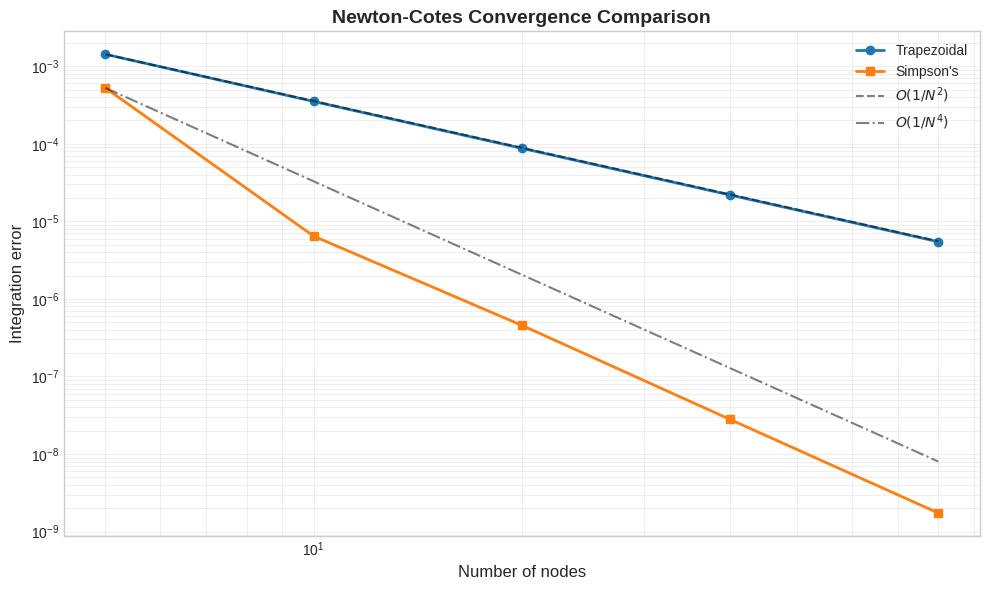
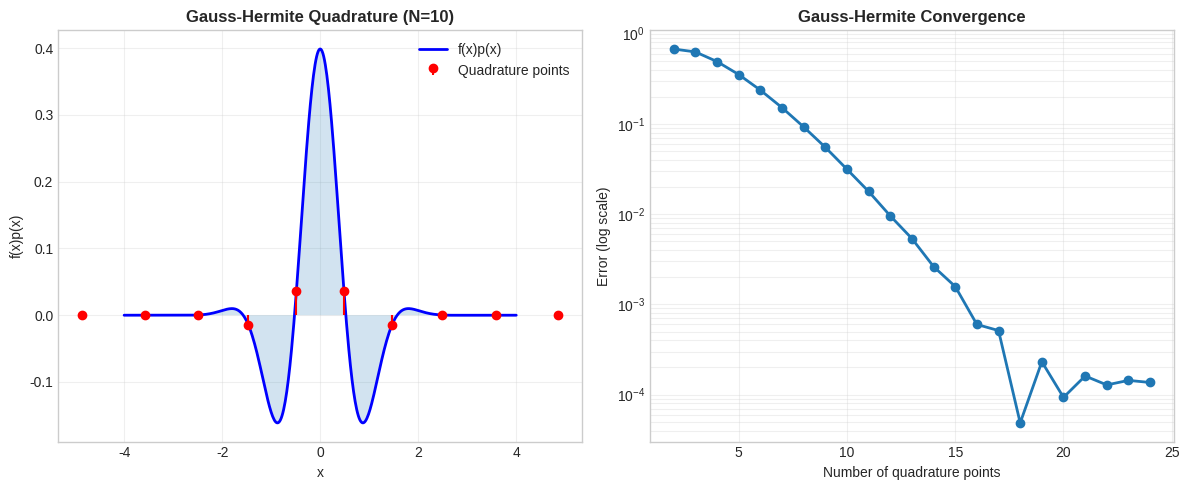
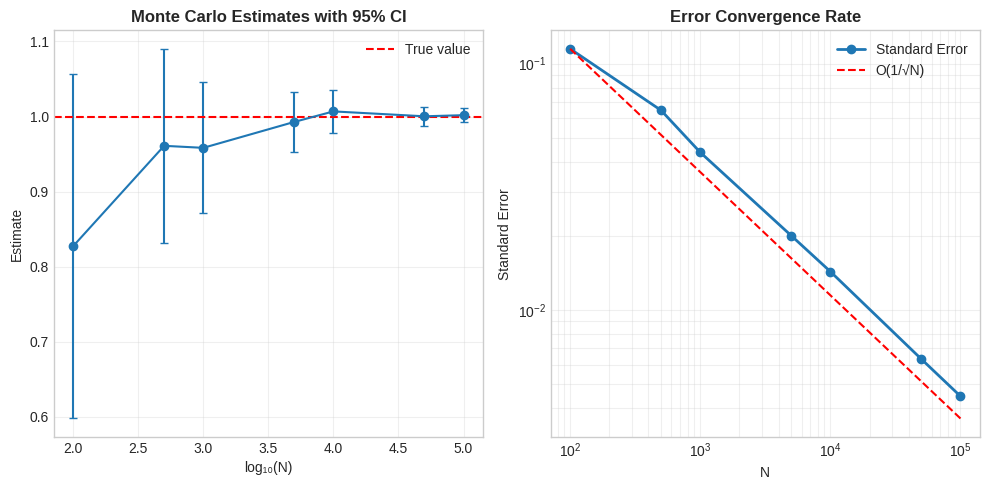
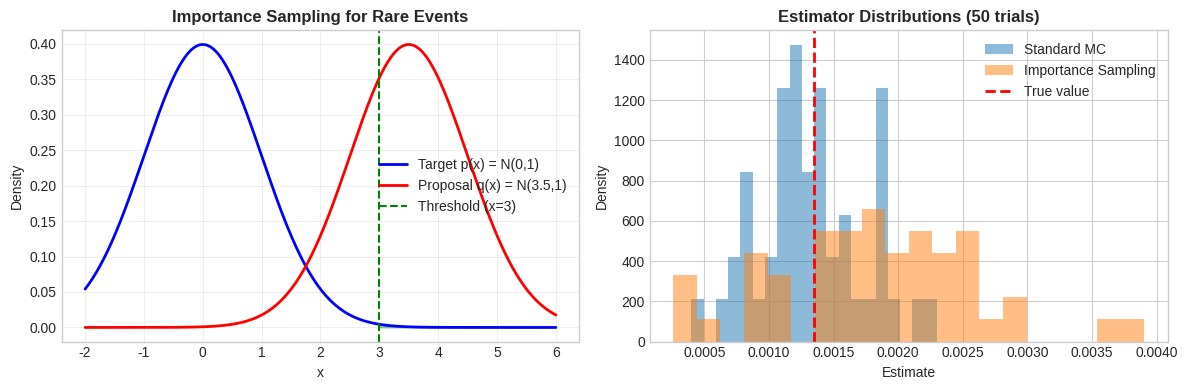
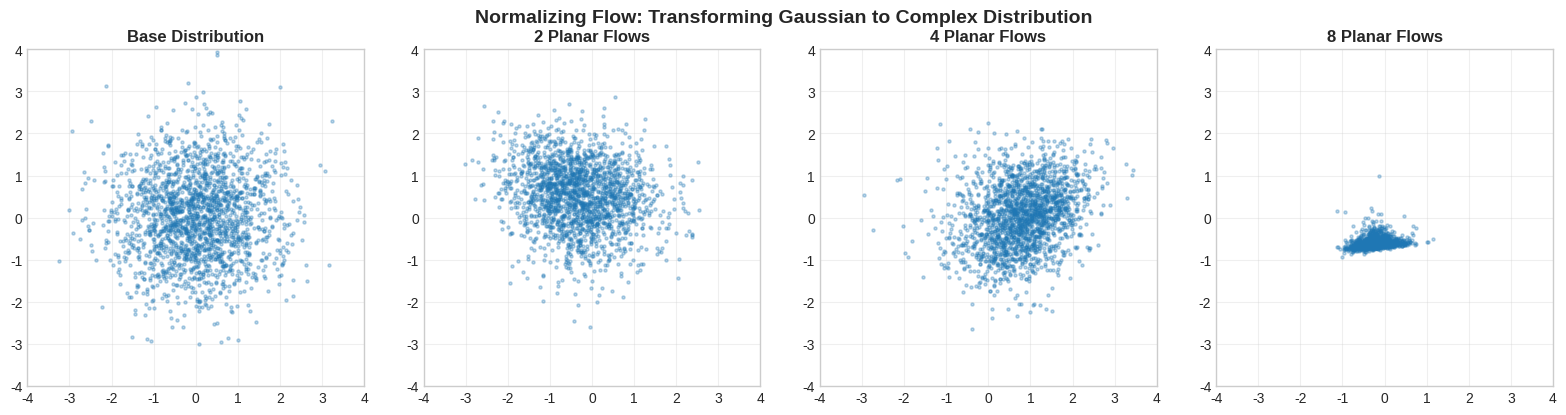
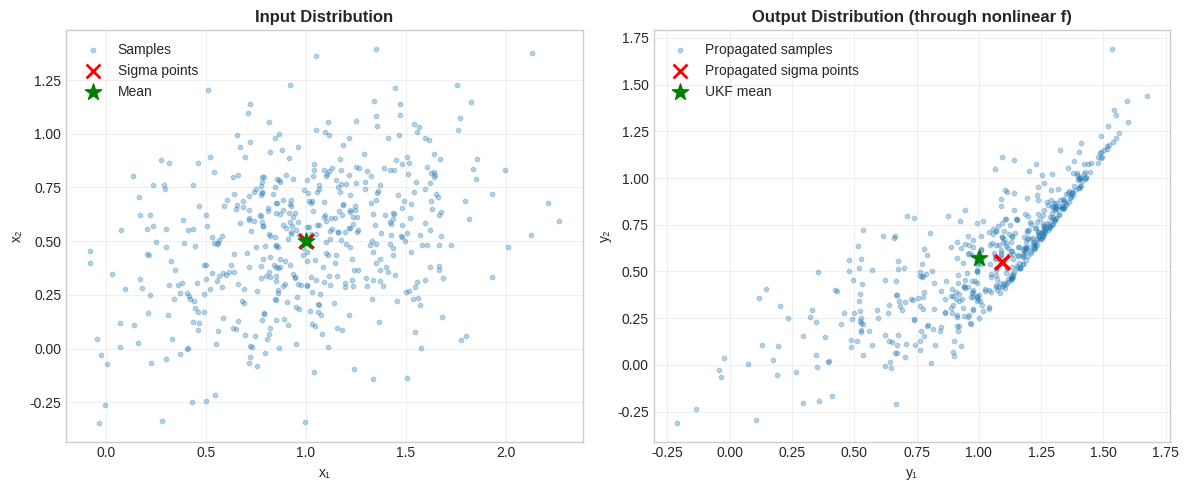

The script that saved these images, in order:
# ============================================
# IMPORTS AND SETUP
# ============================================

import numpy as np
import matplotlib.pyplot as plt
from scipy.integrate import quad
from scipy.stats import norm
from scipy.special import roots_hermite, roots_legendre
import warnings

# Configuration
warnings.filterwarnings('ignore')
plt.style.use('seaborn-v0_8-whitegrid')
np.random.seed(42)
np.set_printoptions(precision=4, suppress=True)

print("✅ Setup complete! NumPy version:", np.__version__)

# ============================================
# 1.1 TRAPEZOIDAL RULE IMPLEMENTATION
# ============================================

def trapezoidal_rule(f, a, b, n):
    """
    Trapezoidal rule for numerical integration.
    
    Error: O(1/N²)
    """
    x = np.linspace(a, b, n + 1)
    y = f(x)
    h = (b - a) / n
    return h * (0.5 * y[0] + np.sum(y[1:-1]) + 0.5 * y[-1])


# Example: Integrate exp(-x² - sin(3x)²) from 0 to 1
def test_function(x):
    return np.exp(-x**2 - np.sin(3*x)**2)

# True value using high-precision quadrature
true_value, _ = quad(test_function, 0, 1, epsabs=1e-12)

# Test with different node counts
nodes = [5, 10, 20, 40, 80]
trap_results = [trapezoidal_rule(test_function, 0, 1, n) for n in nodes]
trap_errors = [abs(r - true_value) for r in trap_results]

print("="*50)
print("TRAPEZOIDAL RULE CONVERGENCE")
print("="*50)
print(f"True value: {true_value:.10f}")
print()
for n, result, error in zip(nodes, trap_results, trap_errors):
    print(f"N={n:3d}: Result={result:.10f}, Error={error:.2e}")

# ============================================
# 1.2 SIMPSON'S RULE IMPLEMENTATION
# ============================================

def simpsons_rule(f, a, b, n):
    """
    Simpson's 1/3 rule for numerical integration.
    
    Error: O(1/N⁴) - faster convergence for smooth functions
    """
    if n % 2 != 0:
        n += 1  # Ensure even
    
    x = np.linspace(a, b, n + 1)
    y = f(x)
    h = (b - a) / n
    
    result = y[0] + y[-1]
    result += 4 * np.sum(y[1:-1:2])  # Odd indices
    result += 2 * np.sum(y[2:-2:2])  # Even indices
    
    return h * result / 3


# Compare convergence
simp_results = [simpsons_rule(test_function, 0, 1, n) for n in nodes]
simp_errors = [abs(r - true_value) for r in simp_results]

print("="*50)
print("SIMPSON'S RULE CONVERGENCE")
print("="*50)
for n, result, error in zip(nodes, simp_results, simp_errors):
    print(f"N={n:3d}: Result={result:.10f}, Error={error:.2e}")

# Plot convergence comparison
plt.figure(figsize=(10, 6))
plt.loglog(nodes, trap_errors, 'o-', linewidth=2, label='Trapezoidal')
plt.loglog(nodes, simp_errors, 's-', linewidth=2, label="Simpson's")
plt.loglog(nodes, [trap_errors[0]*(nodes[0]/n)**2 for n in nodes], 
           'k--', alpha=0.5, label='$O(1/N^2)$')
plt.loglog(nodes, [simp_errors[0]*(nodes[0]/n)**4 for n in nodes], 
           'k-.', alpha=0.5, label='$O(1/N^4)$')
plt.xlabel('Number of nodes', fontsize=12)
plt.ylabel('Integration error', fontsize=12)
plt.title('Newton-Cotes Convergence Comparison', fontsize=14, fontweight='bold')
plt.legend(fontsize=10)
plt.grid(True, which="both", ls="-", alpha=0.3)
plt.tight_layout()
plt.show()

print("\n💡 Key Insight: Simpson's error decreases 16x when N doubles,")
print("   while Trapezoidal only decreases 4x.")

# ============================================
# 2.1 GAUSS-HERMITE QUADRATURE
# ============================================

def gauss_hermite_expectation(f, mu=0, sigma=1, n=10):
    """
    Compute E[f(X)] where X ~ N(μ, σ²) using Gauss-Hermite.
    
    This is the go-to method for Gaussian expectations!
    """
    nodes, weights = roots_hermite(n)
    
    # Transform for N(μ, σ²)
    transformed_nodes = np.sqrt(2) * sigma * nodes + mu
    transformed_weights = weights / np.sqrt(np.pi)
    
    return np.sum(transformed_weights * f(transformed_nodes))


# Test: E[X²] for X ~ N(0,1) should be 1
f_squared = lambda x: x**2
result = gauss_hermite_expectation(f_squared, mu=0, sigma=1, n=5)
print(f"E[X²] for X~N(0,1): {result:.10f} (should be 1.0)")

# Test: E[ReLU(X)] for X ~ N(0,1)
f_relu = lambda x: np.maximum(0, x)
relu_result = gauss_hermite_expectation(f_relu, mu=0, sigma=1, n=20)
true_relu = 1 / np.sqrt(2 * np.pi)  # Analytical result
print(f"E[ReLU(X)] for X~N(0,1): {relu_result:.6f} (analytical: {true_relu:.6f})")

# Visualize quadrature points
n_points = 10
nodes, weights = roots_hermite(n_points)
transformed_nodes = np.sqrt(2) * nodes

x = np.linspace(-4, 4, 500)
f = lambda x: np.exp(-x**2/2) * np.cos(3*x)

plt.figure(figsize=(12, 5))

# Left: Function and quadrature points
plt.subplot(1, 2, 1)
plt.plot(x, f(x) * norm.pdf(x), 'b-', linewidth=2, label='f(x)p(x)')
plt.fill_between(x, f(x) * norm.pdf(x), alpha=0.2)
plt.stem(transformed_nodes, f(transformed_nodes) * norm.pdf(transformed_nodes),
         'r', markerfmt='ro', basefmt=' ', label='Quadrature points')
plt.xlabel('x')
plt.ylabel('f(x)p(x)')
plt.title(f'Gauss-Hermite Quadrature (N={n_points})', fontweight='bold')
plt.legend()
plt.grid(True, alpha=0.3)

# Right: Convergence
plt.subplot(1, 2, 2)
n_values = range(2, 25)
mc_estimate = np.mean(f(np.random.randn(100000)))  # MC reference
gh_estimates = [gauss_hermite_expectation(f, n=n) for n in n_values]
gh_errors = [abs(e - mc_estimate) for e in gh_estimates]

plt.semilogy(list(n_values), gh_errors, 'o-', linewidth=2)
plt.xlabel('Number of quadrature points')
plt.ylabel('Error (log scale)')
plt.title('Gauss-Hermite Convergence', fontweight='bold')
plt.grid(True, which='both', alpha=0.3)

plt.tight_layout()
plt.show()

print("\n🔑 Key Insight: Just 10 Gauss-Hermite points often beat 100,000 MC samples!")

# ============================================
# 3.1 BASIC MONTE CARLO
# ============================================

def monte_carlo_integrate(f, sampler, n_samples, seed=None):
    """
    Monte Carlo integration: E_p[f(X)] ≈ (1/N) Σ f(x_i)
    
    Returns (estimate, standard_error)
    """
    if seed is not None:
        np.random.seed(seed)
    
    samples = sampler(n_samples)
    values = f(samples)
    
    estimate = np.mean(values)
    standard_error = np.std(values) / np.sqrt(n_samples)
    
    return estimate, standard_error


# Example: E[X²] for X ~ N(0,1)
f = lambda x: x**2
sampler = lambda n: np.random.randn(n)

sample_sizes = [100, 500, 1000, 5000, 10000, 50000, 100000]
estimates = []
errors = []

for n in sample_sizes:
    est, se = monte_carlo_integrate(f, sampler, n, seed=42)
    estimates.append(est)
    errors.append(se)

print("="*50)
print("MONTE CARLO CONVERGENCE")
print("="*50)
print(f"True value: E[X²] = 1.0")
print()
for n, est, se in zip(sample_sizes, estimates, errors):
    print(f"N={n:6d}: Estimate={est:.6f}, SE={se:.6f}")

# Plot convergence
plt.figure(figsize=(10, 5))

plt.subplot(1, 2, 1)
plt.errorbar(np.log10(sample_sizes), estimates, yerr=2*np.array(errors), 
             fmt='o-', capsize=3)
plt.axhline(y=1.0, color='r', linestyle='--', label='True value')
plt.xlabel('log₁₀(N)')
plt.ylabel('Estimate')
plt.title('Monte Carlo Estimates with 95% CI', fontweight='bold')
plt.legend()
plt.grid(True, alpha=0.3)

plt.subplot(1, 2, 2)
plt.loglog(sample_sizes, errors, 'o-', linewidth=2, label='Standard Error')
plt.loglog(sample_sizes, [errors[0]*np.sqrt(sample_sizes[0]/n) for n in sample_sizes],
           'r--', label='O(1/√N)')
plt.xlabel('N')
plt.ylabel('Standard Error')
plt.title('Error Convergence Rate', fontweight='bold')
plt.legend()
plt.grid(True, which='both', alpha=0.3)

plt.tight_layout()
plt.show()

# ============================================
# 3.2 IMPORTANCE SAMPLING
# ============================================

def importance_sampling(f, p, q, q_sampler, n_samples, seed=None):
    """
    Importance sampling: E_p[f(X)] using samples from q.
    
    Returns (estimate, standard_error, effective_sample_size)
    """
    if seed is not None:
        np.random.seed(seed)
    
    samples = q_sampler(n_samples)
    
    # Importance weights
    weights = p(samples) / (q(samples) + 1e-10)
    normalized_weights = weights / np.sum(weights)
    
    # Weighted estimate
    f_vals = f(samples)
    estimate = np.sum(normalized_weights * f_vals)
    
    # Effective sample size
    ess = 1.0 / np.sum(normalized_weights**2)
    
    return estimate, ess


# Example: Estimate P(X > 3) for X ~ N(0,1)
# True value: ~0.00135

def indicator_above_3(x):
    return (x > 3).astype(float)

# Standard MC
p_standard = lambda x: norm.pdf(x, 0, 1)
q_standard = lambda x: norm.pdf(x, 0, 1) 
q_standard_sampler = lambda n: np.random.randn(n)

# Importance sampling with shifted proposal
q_shifted = lambda x: norm.pdf(x, 3.5, 1)  # Centered near the rare region
q_shifted_sampler = lambda n: np.random.randn(n) + 3.5

n_samples = 10000
true_prob = 1 - norm.cdf(3)  # ~0.00135

# Run multiple trials
n_trials = 50
mc_estimates = []
is_estimates = []

for trial in range(n_trials):
    # Standard MC
    samples = np.random.randn(n_samples)
    mc_estimates.append(np.mean(samples > 3))
    
    # Importance sampling
    is_est, _ = importance_sampling(
        indicator_above_3, p_standard, q_shifted, q_shifted_sampler, n_samples
    )
    is_estimates.append(is_est)

print("="*50)
print("IMPORTANCE SAMPLING: RARE EVENT ESTIMATION")
print("="*50)
print(f"True P(X > 3): {true_prob:.6f}")
print()
print(f"Standard MC:    Mean={np.mean(mc_estimates):.6f}, Std={np.std(mc_estimates):.6f}")
print(f"Importance Samp: Mean={np.mean(is_estimates):.6f}, Std={np.std(is_estimates):.6f}")
print()
print(f"Variance reduction: {np.var(mc_estimates)/np.var(is_estimates):.1f}x")

# Visualize
plt.figure(figsize=(12, 4))

plt.subplot(1, 2, 1)
x = np.linspace(-2, 6, 500)
plt.plot(x, norm.pdf(x, 0, 1), 'b-', linewidth=2, label='Target p(x) = N(0,1)')
plt.plot(x, norm.pdf(x, 3.5, 1), 'r-', linewidth=2, label='Proposal q(x) = N(3.5,1)')
plt.axvline(x=3, color='green', linestyle='--', label='Threshold (x=3)')
plt.fill_between(x[x>3], norm.pdf(x[x>3], 0, 1), alpha=0.3, color='green')
plt.xlabel('x')
plt.ylabel('Density')
plt.title('Importance Sampling for Rare Events', fontweight='bold')
plt.legend()
plt.grid(True, alpha=0.3)

plt.subplot(1, 2, 2)
plt.hist(mc_estimates, bins=20, alpha=0.5, label='Standard MC', density=True)
plt.hist(is_estimates, bins=20, alpha=0.5, label='Importance Sampling', density=True)
plt.axvline(x=true_prob, color='r', linestyle='--', linewidth=2, label='True value')
plt.xlabel('Estimate')
plt.ylabel('Density')
plt.title('Estimator Distributions (50 trials)', fontweight='bold')
plt.legend()

plt.tight_layout()
plt.show()

# ============================================
# 4.1 PLANAR FLOW IMPLEMENTATION
# ============================================

class PlanarFlow:
    """
    Planar flow: f(z) = z + u * tanh(w^T z + b)
    
    Contracts/expands space along hyperplanes.
    """
    
    def __init__(self, d):
        self.d = d
        self.w = np.random.randn(d) * 0.5
        self.u = np.random.randn(d) * 0.5
        self.b = np.random.randn() * 0.5
        self._enforce_invertibility()
    
    def _enforce_invertibility(self):
        """Ensure w^T u >= -1 for invertibility."""
        wtu = np.dot(self.w, self.u)
        m_wtu = -1 + np.log(1 + np.exp(wtu))
        self.u_hat = self.u + (m_wtu - wtu) * self.w / (np.linalg.norm(self.w)**2 + 1e-8)
    
    def forward(self, z):
        """Transform z -> z_new, return (z_new, log_det_jacobian)"""
        z = np.atleast_2d(z)
        self._enforce_invertibility()
        
        linear = z @ self.w + self.b
        h = np.tanh(linear)
        z_new = z + np.outer(h, self.u_hat)
        
        h_prime = 1 - h**2
        psi = h_prime * np.dot(self.u_hat, self.w)
        log_det = np.log(np.abs(1 + psi) + 1e-8)
        
        return z_new, log_det


class FlowChain:
    """Chain of normalizing flows."""
    
    def __init__(self, flows):
        self.flows = flows
    
    def forward(self, z):
        z = np.atleast_2d(z)
        total_log_det = np.zeros(z.shape[0])
        
        for flow in self.flows:
            z, log_det = flow.forward(z)
            total_log_det += log_det
        
        return z, total_log_det


# Visualize flow transformation
np.random.seed(42)
n_samples = 2000
n_flows_list = [0, 2, 4, 8]

fig, axes = plt.subplots(1, 4, figsize=(16, 4))

for ax, n_flows in zip(axes, n_flows_list):
    z0 = np.random.randn(n_samples, 2)
    
    if n_flows == 0:
        z = z0
        title = 'Base Distribution'
    else:
        flows = [PlanarFlow(2) for _ in range(n_flows)]
        chain = FlowChain(flows)
        z, _ = chain.forward(z0)
        title = f'{n_flows} Planar Flows'
    
    ax.scatter(z[:, 0], z[:, 1], alpha=0.3, s=5)
    ax.set_xlim(-4, 4)
    ax.set_ylim(-4, 4)
    ax.set_title(title, fontweight='bold')
    ax.set_aspect('equal')
    ax.grid(True, alpha=0.3)

plt.suptitle('Normalizing Flow: Transforming Gaussian to Complex Distribution', 
             fontsize=14, fontweight='bold')
plt.tight_layout()
plt.show()

print("💡 Key Insight: More flows = more expressive distribution.")
print("   Spotify uses 8-16 flows for user preference modeling.")

# ============================================
# 5.1 UNSCENTED TRANSFORM (UKF Core)
# ============================================

def unscented_transform(f, mu, sigma, alpha=1e-3, beta=2, kappa=0):
    """
    Unscented transform for propagating Gaussian through nonlinear function.
    
    Uses 2D+1 sigma points to capture mean and covariance.
    """
    D = len(mu)
    lam = alpha**2 * (D + kappa) - D
    
    # Compute sigma points
    sqrt_matrix = np.linalg.cholesky((D + lam) * sigma)
    
    sigma_points = np.zeros((2*D + 1, D))
    sigma_points[0] = mu
    for i in range(D):
        sigma_points[i+1] = mu + sqrt_matrix[i]
        sigma_points[D+i+1] = mu - sqrt_matrix[i]
    
    # Weights
    Wm = np.full(2*D + 1, 1 / (2*(D + lam)))
    Wm[0] = lam / (D + lam)
    Wc = Wm.copy()
    Wc[0] += (1 - alpha**2 + beta)
    
    # Propagate through function
    Y = np.array([f(sp) for sp in sigma_points])
    
    # Compute output mean and covariance
    mu_y = np.sum(Wm[:, None] * Y, axis=0)
    sigma_y = np.zeros((Y.shape[1], Y.shape[1]))
    for i in range(2*D + 1):
        diff = Y[i] - mu_y
        sigma_y += Wc[i] * np.outer(diff, diff)
    
    return mu_y, sigma_y, sigma_points, Y


# Example: Propagate through nonlinear function
def nonlinear_dynamics(x):
    """Example nonlinear state transition."""
    return np.array([np.sin(x[0]) + 0.5*x[1], 
                     0.9*x[1] + 0.1*x[0]**2])

# Initial state
mu_0 = np.array([1.0, 0.5])
sigma_0 = np.array([[0.2, 0.05], [0.05, 0.1]])

# Apply unscented transform
mu_1, sigma_1, sigma_pts, Y = unscented_transform(nonlinear_dynamics, mu_0, sigma_0)

print("="*50)
print("UNSCENTED TRANSFORM EXAMPLE")
print("="*50)
print(f"Input mean: {mu_0}")
print(f"Input cov diagonal: {np.diag(sigma_0)}")
print()
print(f"Output mean: {mu_1}")
print(f"Output cov diagonal: {np.diag(sigma_1)}")
print()
print(f"Number of sigma points: {len(sigma_pts)} (2D+1 = {2*len(mu_0)+1})")

# Visualize
fig, axes = plt.subplots(1, 2, figsize=(12, 5))

# Input space
ax = axes[0]
samples = np.random.multivariate_normal(mu_0, sigma_0, 500)
ax.scatter(samples[:, 0], samples[:, 1], alpha=0.3, s=10, label='Samples')
ax.scatter(sigma_pts[:, 0], sigma_pts[:, 1], c='red', s=100, marker='x', 
           linewidths=2, label='Sigma points')
ax.scatter(mu_0[0], mu_0[1], c='green', s=150, marker='*', label='Mean')
ax.set_xlabel('x₁')
ax.set_ylabel('x₂')
ax.set_title('Input Distribution', fontweight='bold')
ax.legend()
ax.grid(True, alpha=0.3)

# Output space
ax = axes[1]
samples_out = np.array([nonlinear_dynamics(s) for s in samples])
ax.scatter(samples_out[:, 0], samples_out[:, 1], alpha=0.3, s=10, label='Propagated samples')
ax.scatter(Y[:, 0], Y[:, 1], c='red', s=100, marker='x', 
           linewidths=2, label='Propagated sigma points')
ax.scatter(mu_1[0], mu_1[1], c='green', s=150, marker='*', label='UKF mean')
ax.set_xlabel('y₁')
ax.set_ylabel('y₂')
ax.set_title('Output Distribution (through nonlinear f)', fontweight='bold')
ax.legend()
ax.grid(True, alpha=0.3)

plt.tight_layout()
plt.show()

print("\n🔑 Key Insight: UKF uses 2D+1 points to capture mean/covariance exactly")
print("   for linear transforms, and approximates well for nonlinear.")